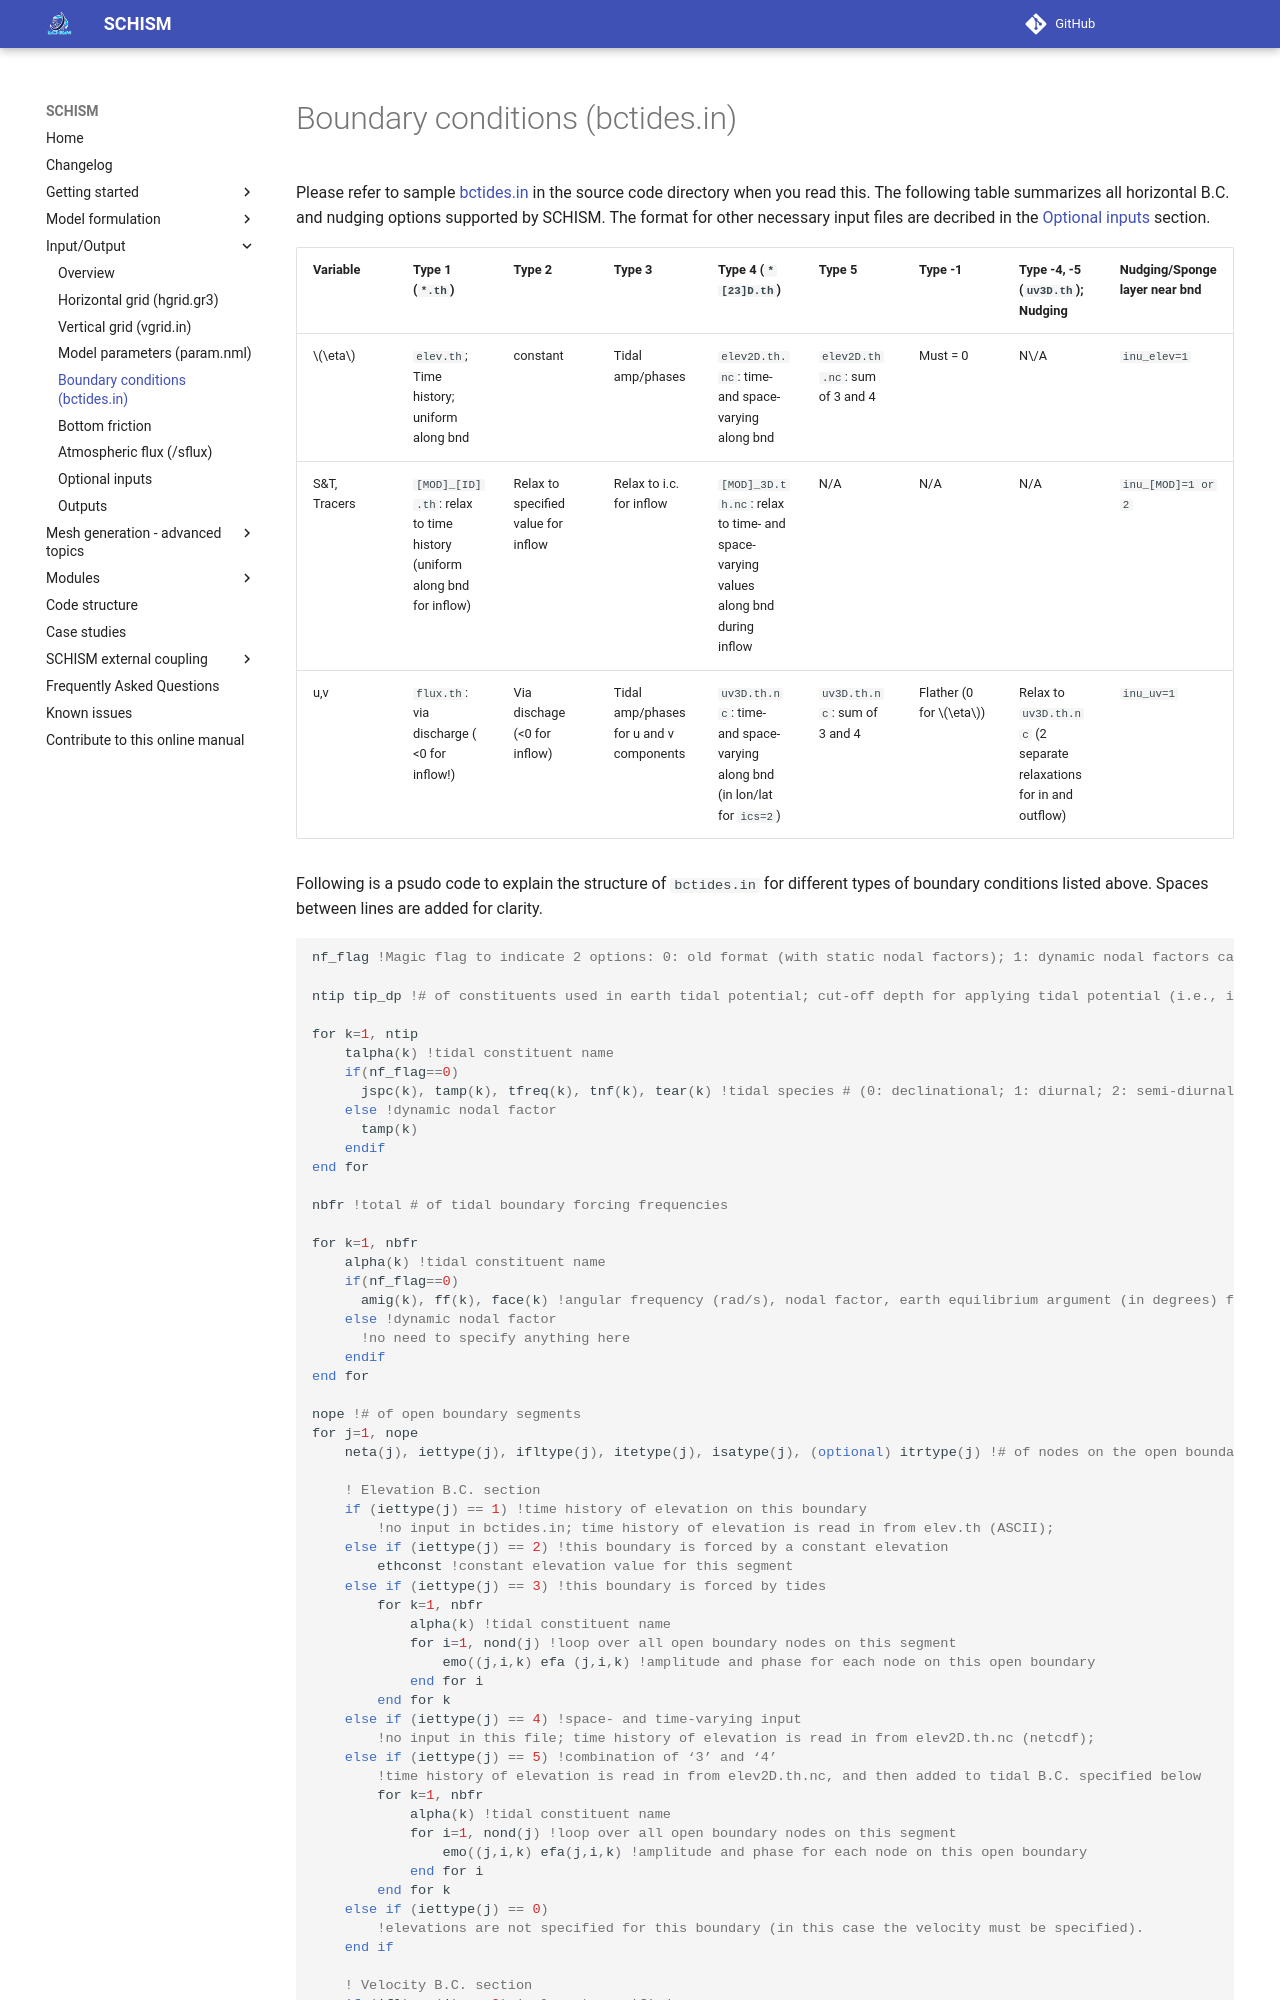

repository: schism-dev/schism · page: master/input-output/bctides.html · generator: mkdocs

Please refer to sample [bctides.in](https://github.com/schism-dev/schism/blob/master/sample_inputs/bctides.in) in the source code directory when you read this. The following table summarizes all horizontal B.C. and nudging options supported by SCHISM. The format for other necessary input files are decribed in the [Optional inputs](optional-inputs.md) section.

| Variable | Type 1 (`*.th`) | Type 2 | Type 3 | Type 4 (`*[23]D.th`) | Type 5 | Type -1 | Type -4, -5 (`uv3D.th`); Nudging | Nudging/Sponge layer near bnd |
|----------|---------------|--------|--------|--------------------|--------|---------|--------------------------------|-------------------------------|
| $\eta$ | `elev.th`; Time history; uniform along bnd | constant | Tidal amp/phases | `elev2D.th.nc`: time- and space- varying along bnd | `elev2D.th.nc`: sum of 3 and 4 | Must = 0 | N\/A | `inu_elev=1`|
| S&T, Tracers | `[MOD]_[ID].th`: relax to time history (uniform along bnd for inflow) | Relax to specified value for inflow | Relax to i.c. for inflow | `[MOD]_3D.th.nc`: relax to time- and space- varying values along bnd during inflow | N/A | N/A | N/A | `inu_[MOD]=1 or 2`|
| u,v | `flux.th`: via discharge ( <0 for inflow!) | Via dischage (<0 for inflow) | Tidal amp/phases for u and v components | `uv3D.th.nc`: time- and space- varying along bnd (in lon/lat for `ics=2`) | `uv3D.th.nc`: sum of 3 and 4 | Flather (0 for $\eta$) | Relax to `uv3D.th.nc` (2 separate relaxations for in and outflow) | `inu_uv=1` |

Following is a psudo code to explain the structure of `bctides.in` for different types of boundary conditions listed above. Spaces between lines are added for clarity.

```fortran
nf_flag !Magic flag to indicate 2 options: 0: old format (with static nodal factors); 1: dynamic nodal factors calculated by the code. For the latter option, you do not need to specify nodal factor or arguments.

ntip tip_dp !# of constituents used in earth tidal potential; cut-off depth for applying tidal potential (i.e., it is not calculated when depth < tip_dp).

for k=1, ntip
    talpha(k) !tidal constituent name
    if(nf_flag==0) 
      jspc(k), tamp(k), tfreq(k), tnf(k), tear(k) !tidal species # (0: declinational; 1: diurnal; 2: semi-diurnal), amplitude constants, angular frequency, nodal factor, earth equilibrium argument (in degrees);
    else !dynamic nodal factor
      tamp(k)
    endif
end for

nbfr !total # of tidal boundary forcing frequencies

for k=1, nbfr
    alpha(k) !tidal constituent name
    if(nf_flag==0)
      amig(k), ff(k), face(k) !angular frequency (rad/s), nodal factor, earth equilibrium argument (in degrees) for constituent
    else !dynamic nodal factor
      !no need to specify anything here
    endif
end for

nope !# of open boundary segments
for j=1, nope
    neta(j), iettype(j), ifltype(j), itetype(j), isatype(j), (optional) itrtype(j) !# of nodes on the open boundary segment j (corresponding to hgrid.gr3), B.C. flags for elevation, velocity, temperature, and salinity, and (optionally) for each tracer module invoked (in the order of GEN, AGE, SED3D, EcoSim, ICM, CoSiNE, FIB, and TIMOR)
